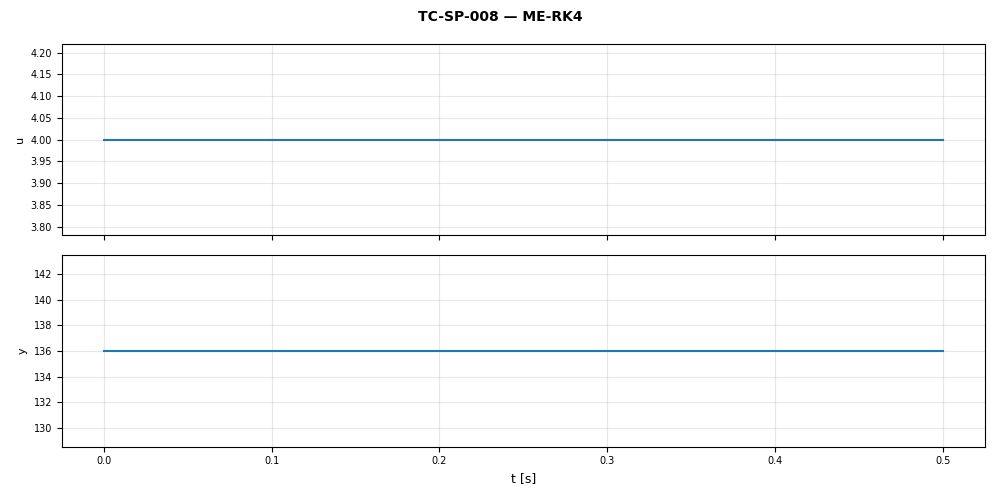

The data file committed next to this chart (first rows):
t, u, y
0.0, 4.0, 136.0
0.1, 4.0, 136.0
0.2, 4.0, 136.0
0.3, 4.0, 136.0
0.4, 4.0, 136.0
0.5, 4.0, 136.0
